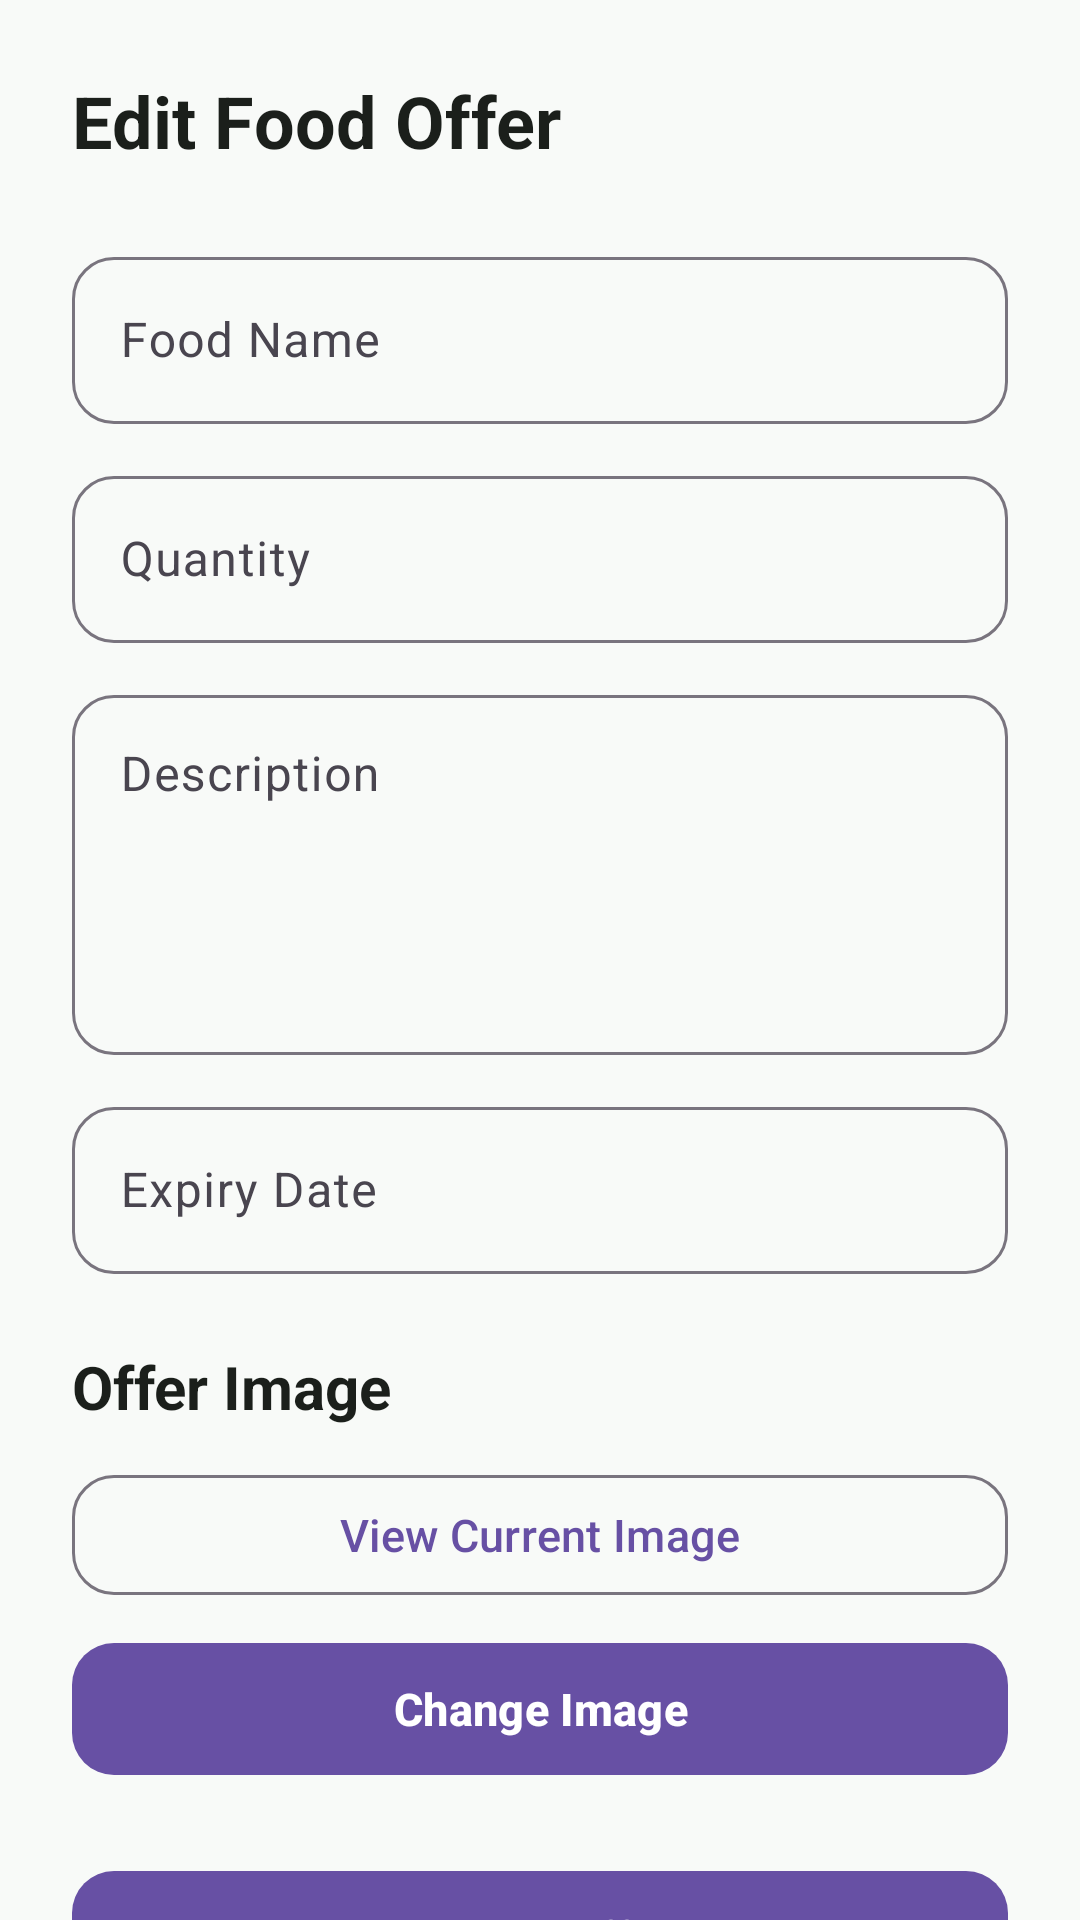

This screen was rendered from an Android layout file. Write that file and the resources it references.
<!-- AndroidManifest.xml: application theme Theme.SaveFood -->
<!-- res/layout/fragment_edit_offer.xml -->
<?xml version="1.0" encoding="utf-8"?>
<androidx.core.widget.NestedScrollView
    xmlns:android="http://schemas.android.com/apk/res/android"
    xmlns:app="http://schemas.android.com/apk/res-auto"
    android:layout_width="match_parent"
    android:layout_height="match_parent"
    android:background="@color/savefood_background"
    android:fillViewport="true"
    android:overScrollMode="never">

    <LinearLayout
        android:layout_width="match_parent"
        android:layout_height="wrap_content"
        android:orientation="vertical"
        android:paddingStart="@dimen/screen_padding_large"
        android:paddingTop="@dimen/spacing_24"
        android:paddingEnd="@dimen/screen_padding_large"
        android:paddingBottom="@dimen/spacing_32">

        
        
        

        <TextView
            style="@style/SaveFood_Text_ScreenTitle"
            android:layout_width="match_parent"
            android:layout_height="wrap_content"
            android:text="Edit Food Offer" />

        
        
        

        <com.google.android.material.textfield.TextInputLayout
            style="@style/Widget.Material3.TextInputLayout.OutlinedBox"
            android:layout_width="match_parent"
            android:layout_height="wrap_content"
            android:layout_marginTop="@dimen/spacing_24"
            android:hint="Food Name"
            app:boxCornerRadiusBottomEnd="@dimen/input_corner_radius"
            app:boxCornerRadiusBottomStart="@dimen/input_corner_radius"
            app:boxCornerRadiusTopEnd="@dimen/input_corner_radius"
            app:boxCornerRadiusTopStart="@dimen/input_corner_radius">

            <com.google.android.material.textfield.TextInputEditText
                android:id="@+id/etFoodName"
                android:layout_width="match_parent"
                android:layout_height="wrap_content"
                android:inputType="textCapSentences"
                android:maxLines="1" />

        </com.google.android.material.textfield.TextInputLayout>

        
        
        

        <com.google.android.material.textfield.TextInputLayout
            style="@style/Widget.Material3.TextInputLayout.OutlinedBox"
            android:layout_width="match_parent"
            android:layout_height="wrap_content"
            android:layout_marginTop="@dimen/spacing_12"
            android:hint="Quantity"
            app:boxCornerRadiusBottomEnd="@dimen/input_corner_radius"
            app:boxCornerRadiusBottomStart="@dimen/input_corner_radius"
            app:boxCornerRadiusTopEnd="@dimen/input_corner_radius"
            app:boxCornerRadiusTopStart="@dimen/input_corner_radius">

            <com.google.android.material.textfield.TextInputEditText
                android:id="@+id/etQuantity"
                android:layout_width="match_parent"
                android:layout_height="wrap_content"
                android:inputType="number"
                android:maxLines="1" />

        </com.google.android.material.textfield.TextInputLayout>

        
        
        

        <com.google.android.material.textfield.TextInputLayout
            style="@style/Widget.Material3.TextInputLayout.OutlinedBox"
            android:layout_width="match_parent"
            android:layout_height="wrap_content"
            android:layout_marginTop="@dimen/spacing_12"
            android:hint="Description"
            app:boxCornerRadiusBottomEnd="@dimen/input_corner_radius"
            app:boxCornerRadiusBottomStart="@dimen/input_corner_radius"
            app:boxCornerRadiusTopEnd="@dimen/input_corner_radius"
            app:boxCornerRadiusTopStart="@dimen/input_corner_radius">

            <com.google.android.material.textfield.TextInputEditText
                android:id="@+id/etDescription"
                android:layout_width="match_parent"
                android:layout_height="120dp"
                android:gravity="top|start"
                android:inputType="textCapSentences|textMultiLine" />

        </com.google.android.material.textfield.TextInputLayout>

        
        
        

        <com.google.android.material.textfield.TextInputLayout
            style="@style/Widget.Material3.TextInputLayout.OutlinedBox"
            android:layout_width="match_parent"
            android:layout_height="wrap_content"
            android:layout_marginTop="@dimen/spacing_12"
            android:hint="Expiry Date"
            app:boxCornerRadiusBottomEnd="@dimen/input_corner_radius"
            app:boxCornerRadiusBottomStart="@dimen/input_corner_radius"
            app:boxCornerRadiusTopEnd="@dimen/input_corner_radius"
            app:boxCornerRadiusTopStart="@dimen/input_corner_radius">

            <com.google.android.material.textfield.TextInputEditText
                android:id="@+id/etExpiryDate"
                android:layout_width="match_parent"
                android:layout_height="wrap_content"
                android:clickable="true"
                android:focusable="false"
                android:inputType="none"
                android:maxLines="1" />

        </com.google.android.material.textfield.TextInputLayout>

        
        
        

        <TextView
            style="@style/SaveFood_Text_Body"
            android:layout_width="match_parent"
            android:layout_height="wrap_content"
            android:layout_marginTop="@dimen/spacing_24"
            android:text="Offer Image"
            android:textSize="@dimen/text_section_title"
            android:textStyle="bold" />

        

        <com.google.android.material.button.MaterialButton
            android:id="@+id/btnViewImage"
            style="@style/Widget.Material3.Button.OutlinedButton"
            android:layout_width="match_parent"
            android:layout_height="@dimen/button_height_small"
            android:layout_marginTop="@dimen/spacing_12"
            android:text="View Current Image"
            android:textSize="@dimen/text_body_small"
            app:cornerRadius="@dimen/button_corner_radius" />

        

        <com.google.android.material.button.MaterialButton
            android:id="@+id/btnChangeImage"
            android:layout_width="match_parent"
            android:layout_height="@dimen/button_height"
            android:layout_marginTop="@dimen/spacing_8"
            android:text="Change Image"
            android:textSize="@dimen/text_body_small"
            android:textStyle="bold"
            app:cornerRadius="@dimen/button_corner_radius" />

        
        
        

        <com.google.android.material.button.MaterialButton
            android:id="@+id/btnUpdateOffer"
            android:layout_width="match_parent"
            android:layout_height="@dimen/button_height"
            android:layout_marginTop="@dimen/spacing_24"
            android:text="Update Offer"
            android:textSize="@dimen/text_body_small"
            android:textStyle="bold"
            app:cornerRadius="@dimen/button_corner_radius" />

        
        
        

        <com.google.android.material.button.MaterialButton
            android:id="@+id/btnCancel"
            style="@style/Widget.Material3.Button.OutlinedButton"
            android:layout_width="match_parent"
            android:layout_height="@dimen/button_height_small"
            android:layout_marginTop="@dimen/spacing_8"
            android:text="Cancel"
            android:textSize="@dimen/text_body_small"
            app:cornerRadius="@dimen/button_corner_radius" />

    </LinearLayout>

</androidx.core.widget.NestedScrollView>
<!-- resources referenced by this layout -->
<resources>
  <color name="savefood_background">#F8FAF8</color>
  <dimen name="button_corner_radius">14dp</dimen>
  <dimen name="button_height">52dp</dimen>
  <dimen name="button_height_small">48dp</dimen>
  <dimen name="input_corner_radius">14dp</dimen>
  <dimen name="screen_padding_large">24dp</dimen>
  <dimen name="spacing_12">12dp</dimen>
  <dimen name="spacing_24">24dp</dimen>
  <dimen name="spacing_32">32dp</dimen>
  <dimen name="spacing_8">8dp</dimen>
  <dimen name="text_body_small">15sp</dimen>
  <dimen name="text_section_title">20sp</dimen>
  <style name="SaveFood_Text_Body">
          <item name="android:textSize">@dimen/text_body</item>
          <item name="android:textColor">@color/savefood_text_primary</item>
      </style>
  <style name="SaveFood_Text_ScreenTitle">
          <item name="android:textSize">@dimen/text_title</item>
          <item name="android:textStyle">bold</item>
          <item name="android:textColor">@color/savefood_text_primary</item>
      </style>
  <style name="Theme.SaveFood" parent="Base.Theme.SaveFood" />
  <dimen name="text_body">16sp</dimen>
  <color name="savefood_text_primary">#1B1F1B</color>
  <dimen name="text_title">24sp</dimen>
  <style name="Base.Theme.SaveFood" parent="Theme.Material3.DayNight.NoActionBar">
          
          
      </style>
</resources>
